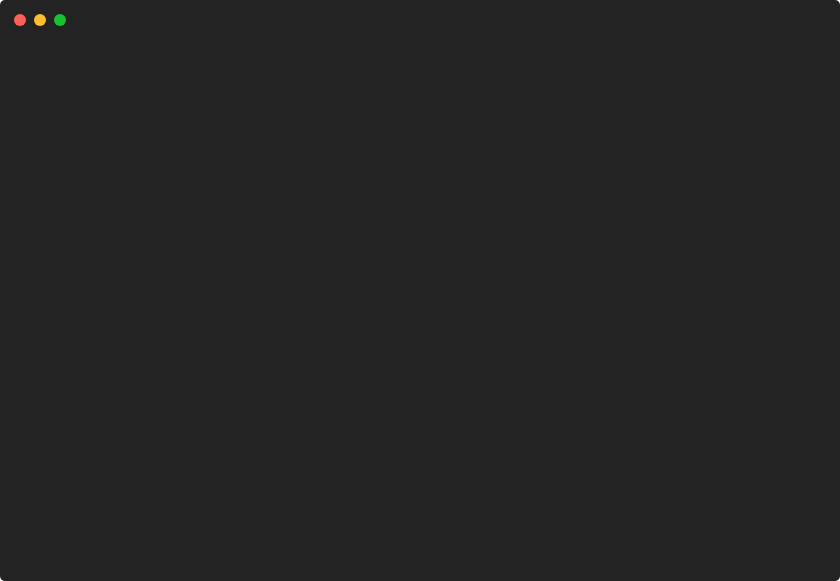
t = 0.00 s
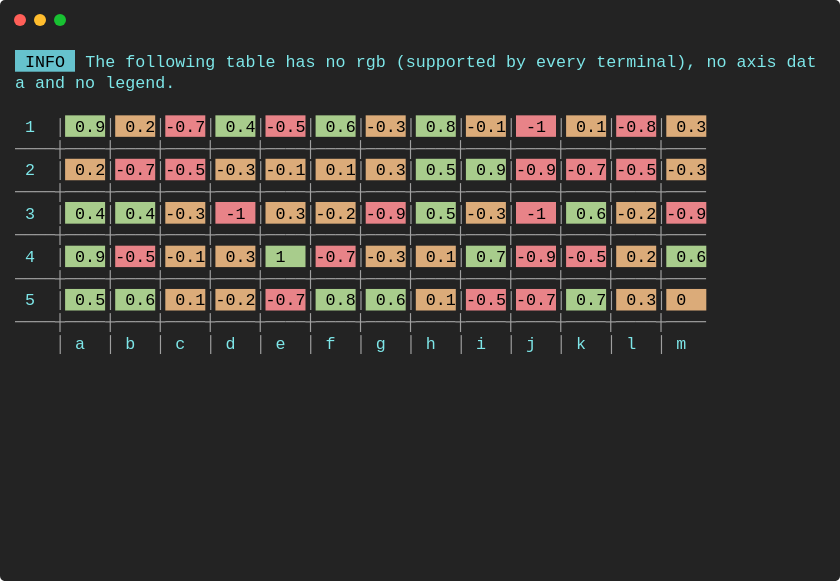
t = 0.89 s
t = 1.77 s: frame unchanged from t = 0.89 s, image omitted
t = 2.66 s: frame unchanged from t = 0.89 s, image omitted
t = 3.55 s: frame unchanged from t = 0.89 s, image omitted
t = 4.43 s: frame unchanged from t = 0.89 s, image omitted

The animated SVG that drew these frames (rendered in a browser with its animation timeline set to each time). Animation: 1 CSS @keyframes rule; one cycle of 5.32 s, repeats indefinitely.

<svg xmlns="http://www.w3.org/2000/svg" xmlns:xlink="http://www.w3.org/1999/xlink" width="840" height="581.04"><rect width="840" height="581.04" rx="5" ry="5" class="a"></rect><svg y="0%" x="0%"><circle cx="20" cy="20" r="6" class="b"></circle><circle cx="40" cy="20" r="6" class="c"></circle><circle cx="60" cy="20" r="6" class="d"></circle></svg><svg height="521.04" viewBox="0 0 80 52.104" width="800" x="15" xmlns="http://www.w3.org/2000/svg" xmlns:xlink="http://www.w3.org/1999/xlink" y="50"><style>.e, .g, .f {
	font-family:
			'Courier New'
			Roboto,
			Helvetica,
			Arial,
			sans-serif,
			'Apple Color Emoji',
			'Segoe UI Emoji' !important;
}.a{fill:rgb(35,35,35)}.b{fill:#ff5f58}.c{fill:#ffbd2e}.d{fill:#18c132}.e{font-family:'Courier New',Monaco,Consolas,Menlo,'Bitstream Vera Sans Mono','Powerline Symbols',monospace}.f{fill:rgb(102,194,205)}.g{white-space:pre}.h{fill:rgb(126,231,233);white-space:pre}.i{fill:rgb(160,160,160);white-space:pre}.j{fill:rgb(168,204,140)}.k{fill:rgb(219,171,121)}.l{fill:rgb(232,131,136)}.m{fill:transparent}.o{animation-duration:5.319053s;animation-iteration-count:infinite;animation-name:n;animation-timing-function:steps(1,end)}@keyframes n{0%{transform:translateX(-0px)}4%{transform:translateX(-80px)}6%{transform:translateX(-160px)}6%{transform:translateX(-240px)}6%{transform:translateX(-320px)}100%{transform:translateX(-400px)}}</style><g font-family="'Courier New',Monaco, Consolas, Menlo, &#x27;Bitstream Vera Sans Mono&#x27;, &#x27;Powerline Symbols&#x27;, monospace" font-size="1.67" class="e"><defs><symbol id="1"><rect height="2.171" width="6" x="0" y="0" class="f"></rect><text x="0" y="1.67" class="g"> INFO </text><text x="7.013999999999999" y="1.67" class="h">The</text><text x="11.021999999999998" y="1.67" class="h">following</text><text x="21.041999999999998" y="1.67" class="h">table</text><text x="27.054" y="1.67" class="h">has</text><text x="31.061999999999998" y="1.67" class="h">no</text><text x="34.068" y="1.67" class="h">rgb</text><text x="38.07599999999999" y="1.67" class="h">(supported</text><text x="49.098" y="1.67" class="h">by</text><text x="52.104" y="1.67" class="h">every</text><text x="58.116" y="1.67" class="h">terminal),</text><text x="69.13799999999999" y="1.67" class="h">no</text><text x="72.14399999999999" y="1.67" class="h">axis</text><text x="77.154" y="1.67" class="h">dat</text></symbol><symbol id="2"><text x="0" y="1.67" class="h">a</text><text x="2.004" y="1.67" class="h">and</text><text x="6.012" y="1.67" class="h">no</text><text x="9.017999999999999" y="1.67" class="h">legend.</text></symbol><symbol id="3"><text x="1.002" y="1.67" class="h">1</text><text x="4.008" y="1.67" class="i">│</text><rect height="2.171" width="4" x="5.01" y="0" class="j"></rect><text x="5.01" y="1.67" class="g"> 0.9</text><text x="9.017999999999999" y="1.67" class="i">│</text><rect height="2.171" width="4" x="10.02" y="0" class="k"></rect><text x="10.02" y="1.67" class="g"> 0.2</text><text x="14.027999999999999" y="1.67" class="i">│</text><rect height="2.171" width="4" x="15.029999999999998" y="0" class="l"></rect><text x="15.029999999999998" y="1.67" class="g">-0.7</text><text x="19.037999999999997" y="1.67" class="i">│</text><rect height="2.171" width="4" x="20.04" y="0" class="j"></rect><text x="20.04" y="1.67" class="g"> 0.4</text><text x="24.048" y="1.67" class="i">│</text><rect height="2.171" width="4" x="25.05" y="0" class="l"></rect><text x="25.05" y="1.67" class="g">-0.5</text><text x="29.058" y="1.67" class="i">│</text><rect height="2.171" width="4" x="30.059999999999995" y="0" class="j"></rect><text x="30.059999999999995" y="1.67" class="g"> 0.6</text><text x="34.068" y="1.67" class="i">│</text><rect height="2.171" width="4" x="35.06999999999999" y="0" class="k"></rect><text x="35.06999999999999" y="1.67" class="g">-0.3</text><text x="39.077999999999996" y="1.67" class="i">│</text><rect height="2.171" width="4" x="40.08" y="0" class="j"></rect><text x="40.08" y="1.67" class="g"> 0.8</text><text x="44.087999999999994" y="1.67" class="i">│</text><rect height="2.171" width="4" x="45.089999999999996" y="0" class="k"></rect><text x="45.089999999999996" y="1.67" class="g">-0.1</text><text x="49.098" y="1.67" class="i">│</text><rect height="2.171" width="4" x="50.1" y="0" class="l"></rect><text x="50.1" y="1.67" class="g"> -1 </text><text x="54.108" y="1.67" class="i">│</text><rect height="2.171" width="4" x="55.10999999999999" y="0" class="k"></rect><text x="55.10999999999999" y="1.67" class="g"> 0.1</text><text x="59.117999999999995" y="1.67" class="i">│</text><rect height="2.171" width="4" x="60.11999999999999" y="0" class="l"></rect><text x="60.11999999999999" y="1.67" class="g">-0.8</text><text x="64.128" y="1.67" class="i">│</text><rect height="2.171" width="4" x="65.13" y="0" class="k"></rect><text x="65.13" y="1.67" class="g"> 0.3</text></symbol><symbol id="4"><text x="0" y="1.67" class="i">────┼────┼────┼────┼────┼────┼────┼────┼────┼────┼────┼────┼────┼────</text></symbol><symbol id="5"><text x="1.002" y="1.67" class="h">2</text><text x="4.008" y="1.67" class="i">│</text><rect height="2.171" width="4" x="5.01" y="0" class="k"></rect><text x="5.01" y="1.67" class="g"> 0.2</text><text x="9.017999999999999" y="1.67" class="i">│</text><rect height="2.171" width="4" x="10.02" y="0" class="l"></rect><text x="10.02" y="1.67" class="g">-0.7</text><text x="14.027999999999999" y="1.67" class="i">│</text><rect height="2.171" width="4" x="15.029999999999998" y="0" class="l"></rect><text x="15.029999999999998" y="1.67" class="g">-0.5</text><text x="19.037999999999997" y="1.67" class="i">│</text><rect height="2.171" width="4" x="20.04" y="0" class="k"></rect><text x="20.04" y="1.67" class="g">-0.3</text><text x="24.048" y="1.67" class="i">│</text><rect height="2.171" width="4" x="25.05" y="0" class="k"></rect><text x="25.05" y="1.67" class="g">-0.1</text><text x="29.058" y="1.67" class="i">│</text><rect height="2.171" width="4" x="30.059999999999995" y="0" class="k"></rect><text x="30.059999999999995" y="1.67" class="g"> 0.1</text><text x="34.068" y="1.67" class="i">│</text><rect height="2.171" width="4" x="35.06999999999999" y="0" class="k"></rect><text x="35.06999999999999" y="1.67" class="g"> 0.3</text><text x="39.077999999999996" y="1.67" class="i">│</text><rect height="2.171" width="4" x="40.08" y="0" class="j"></rect><text x="40.08" y="1.67" class="g"> 0.5</text><text x="44.087999999999994" y="1.67" class="i">│</text><rect height="2.171" width="4" x="45.089999999999996" y="0" class="j"></rect><text x="45.089999999999996" y="1.67" class="g"> 0.9</text><text x="49.098" y="1.67" class="i">│</text><rect height="2.171" width="4" x="50.1" y="0" class="l"></rect><text x="50.1" y="1.67" class="g">-0.9</text><text x="54.108" y="1.67" class="i">│</text><rect height="2.171" width="4" x="55.10999999999999" y="0" class="l"></rect><text x="55.10999999999999" y="1.67" class="g">-0.7</text><text x="59.117999999999995" y="1.67" class="i">│</text><rect height="2.171" width="4" x="60.11999999999999" y="0" class="l"></rect><text x="60.11999999999999" y="1.67" class="g">-0.5</text><text x="64.128" y="1.67" class="i">│</text><rect height="2.171" width="4" x="65.13" y="0" class="k"></rect><text x="65.13" y="1.67" class="g">-0.3</text></symbol><symbol id="6"><text x="1.002" y="1.67" class="h">3</text><text x="4.008" y="1.67" class="i">│</text><rect height="2.171" width="4" x="5.01" y="0" class="j"></rect><text x="5.01" y="1.67" class="g"> 0.4</text><text x="9.017999999999999" y="1.67" class="i">│</text><rect height="2.171" width="4" x="10.02" y="0" class="j"></rect><text x="10.02" y="1.67" class="g"> 0.4</text><text x="14.027999999999999" y="1.67" class="i">│</text><rect height="2.171" width="4" x="15.029999999999998" y="0" class="k"></rect><text x="15.029999999999998" y="1.67" class="g">-0.3</text><text x="19.037999999999997" y="1.67" class="i">│</text><rect height="2.171" width="4" x="20.04" y="0" class="l"></rect><text x="20.04" y="1.67" class="g"> -1 </text><text x="24.048" y="1.67" class="i">│</text><rect height="2.171" width="4" x="25.05" y="0" class="k"></rect><text x="25.05" y="1.67" class="g"> 0.3</text><text x="29.058" y="1.67" class="i">│</text><rect height="2.171" width="4" x="30.059999999999995" y="0" class="k"></rect><text x="30.059999999999995" y="1.67" class="g">-0.2</text><text x="34.068" y="1.67" class="i">│</text><rect height="2.171" width="4" x="35.06999999999999" y="0" class="l"></rect><text x="35.06999999999999" y="1.67" class="g">-0.9</text><text x="39.077999999999996" y="1.67" class="i">│</text><rect height="2.171" width="4" x="40.08" y="0" class="j"></rect><text x="40.08" y="1.67" class="g"> 0.5</text><text x="44.087999999999994" y="1.67" class="i">│</text><rect height="2.171" width="4" x="45.089999999999996" y="0" class="k"></rect><text x="45.089999999999996" y="1.67" class="g">-0.3</text><text x="49.098" y="1.67" class="i">│</text><rect height="2.171" width="4" x="50.1" y="0" class="l"></rect><text x="50.1" y="1.67" class="g"> -1 </text><text x="54.108" y="1.67" class="i">│</text><rect height="2.171" width="4" x="55.10999999999999" y="0" class="j"></rect><text x="55.10999999999999" y="1.67" class="g"> 0.6</text><text x="59.117999999999995" y="1.67" class="i">│</text><rect height="2.171" width="4" x="60.11999999999999" y="0" class="k"></rect><text x="60.11999999999999" y="1.67" class="g">-0.2</text><text x="64.128" y="1.67" class="i">│</text><rect height="2.171" width="4" x="65.13" y="0" class="l"></rect><text x="65.13" y="1.67" class="g">-0.9</text></symbol><symbol id="7"><text x="1.002" y="1.67" class="h">4</text><text x="4.008" y="1.67" class="i">│</text><rect height="2.171" width="4" x="5.01" y="0" class="j"></rect><text x="5.01" y="1.67" class="g"> 0.9</text><text x="9.017999999999999" y="1.67" class="i">│</text><rect height="2.171" width="4" x="10.02" y="0" class="l"></rect><text x="10.02" y="1.67" class="g">-0.5</text><text x="14.027999999999999" y="1.67" class="i">│</text><rect height="2.171" width="4" x="15.029999999999998" y="0" class="k"></rect><text x="15.029999999999998" y="1.67" class="g">-0.1</text><text x="19.037999999999997" y="1.67" class="i">│</text><rect height="2.171" width="4" x="20.04" y="0" class="k"></rect><text x="20.04" y="1.67" class="g"> 0.3</text><text x="24.048" y="1.67" class="i">│</text><rect height="2.171" width="4" x="25.05" y="0" class="j"></rect><text x="25.05" y="1.67" class="g"> 1  </text><text x="29.058" y="1.67" class="i">│</text><rect height="2.171" width="4" x="30.059999999999995" y="0" class="l"></rect><text x="30.059999999999995" y="1.67" class="g">-0.7</text><text x="34.068" y="1.67" class="i">│</text><rect height="2.171" width="4" x="35.06999999999999" y="0" class="k"></rect><text x="35.06999999999999" y="1.67" class="g">-0.3</text><text x="39.077999999999996" y="1.67" class="i">│</text><rect height="2.171" width="4" x="40.08" y="0" class="k"></rect><text x="40.08" y="1.67" class="g"> 0.1</text><text x="44.087999999999994" y="1.67" class="i">│</text><rect height="2.171" width="4" x="45.089999999999996" y="0" class="j"></rect><text x="45.089999999999996" y="1.67" class="g"> 0.7</text><text x="49.098" y="1.67" class="i">│</text><rect height="2.171" width="4" x="50.1" y="0" class="l"></rect><text x="50.1" y="1.67" class="g">-0.9</text><text x="54.108" y="1.67" class="i">│</text><rect height="2.171" width="4" x="55.10999999999999" y="0" class="l"></rect><text x="55.10999999999999" y="1.67" class="g">-0.5</text><text x="59.117999999999995" y="1.67" class="i">│</text><rect height="2.171" width="4" x="60.11999999999999" y="0" class="k"></rect><text x="60.11999999999999" y="1.67" class="g"> 0.2</text><text x="64.128" y="1.67" class="i">│</text><rect height="2.171" width="4" x="65.13" y="0" class="j"></rect><text x="65.13" y="1.67" class="g"> 0.6</text></symbol><symbol id="8"><text x="1.002" y="1.67" class="h">5</text><text x="4.008" y="1.67" class="i">│</text><rect height="2.171" width="4" x="5.01" y="0" class="j"></rect><text x="5.01" y="1.67" class="g"> 0.5</text><text x="9.017999999999999" y="1.67" class="i">│</text><rect height="2.171" width="4" x="10.02" y="0" class="j"></rect><text x="10.02" y="1.67" class="g"> 0.6</text><text x="14.027999999999999" y="1.67" class="i">│</text><rect height="2.171" width="4" x="15.029999999999998" y="0" class="k"></rect><text x="15.029999999999998" y="1.67" class="g"> 0.1</text><text x="19.037999999999997" y="1.67" class="i">│</text><rect height="2.171" width="4" x="20.04" y="0" class="k"></rect><text x="20.04" y="1.67" class="g">-0.2</text><text x="24.048" y="1.67" class="i">│</text><rect height="2.171" width="4" x="25.05" y="0" class="l"></rect><text x="25.05" y="1.67" class="g">-0.7</text><text x="29.058" y="1.67" class="i">│</text><rect height="2.171" width="4" x="30.059999999999995" y="0" class="j"></rect><text x="30.059999999999995" y="1.67" class="g"> 0.8</text><text x="34.068" y="1.67" class="i">│</text><rect height="2.171" width="4" x="35.06999999999999" y="0" class="j"></rect><text x="35.06999999999999" y="1.67" class="g"> 0.6</text><text x="39.077999999999996" y="1.67" class="i">│</text><rect height="2.171" width="4" x="40.08" y="0" class="k"></rect><text x="40.08" y="1.67" class="g"> 0.1</text><text x="44.087999999999994" y="1.67" class="i">│</text><rect height="2.171" width="4" x="45.089999999999996" y="0" class="l"></rect><text x="45.089999999999996" y="1.67" class="g">-0.5</text><text x="49.098" y="1.67" class="i">│</text><rect height="2.171" width="4" x="50.1" y="0" class="l"></rect><text x="50.1" y="1.67" class="g">-0.7</text><text x="54.108" y="1.67" class="i">│</text><rect height="2.171" width="4" x="55.10999999999999" y="0" class="j"></rect><text x="55.10999999999999" y="1.67" class="g"> 0.7</text><text x="59.117999999999995" y="1.67" class="i">│</text><rect height="2.171" width="4" x="60.11999999999999" y="0" class="k"></rect><text x="60.11999999999999" y="1.67" class="g"> 0.3</text><text x="64.128" y="1.67" class="i">│</text><rect height="2.171" width="4" x="65.13" y="0" class="k"></rect><text x="65.13" y="1.67" class="g"> 0  </text></symbol><symbol id="9"><text x="4.008" y="1.67" class="i">│</text><text x="6.012" y="1.67" class="h">a</text><text x="9.017999999999999" y="1.67" class="i">│</text><text x="11.021999999999998" y="1.67" class="h">b</text><text x="14.027999999999999" y="1.67" class="i">│</text><text x="16.032" y="1.67" class="h">c</text><text x="19.037999999999997" y="1.67" class="i">│</text><text x="21.041999999999998" y="1.67" class="h">d</text><text x="24.048" y="1.67" class="i">│</text><text x="26.052" y="1.67" class="h">e</text><text x="29.058" y="1.67" class="i">│</text><text x="31.061999999999998" y="1.67" class="h">f</text><text x="34.068" y="1.67" class="i">│</text><text x="36.071999999999996" y="1.67" class="h">g</text><text x="39.077999999999996" y="1.67" class="i">│</text><text x="41.082" y="1.67" class="h">h</text><text x="44.087999999999994" y="1.67" class="i">│</text><text x="46.09199999999999" y="1.67" class="h">i</text><text x="49.098" y="1.67" class="i">│</text><text x="51.102" y="1.67" class="h">j</text><text x="54.108" y="1.67" class="i">│</text><text x="56.111999999999995" y="1.67" class="h">k</text><text x="59.117999999999995" y="1.67" class="i">│</text><text x="61.12199999999999" y="1.67" class="h">l</text><text x="64.128" y="1.67" class="i">│</text><text x="66.13199999999999" y="1.67" class="h">m</text></symbol><symbol id="a"><rect height="24" width="80" x="0" y="0" class="m"></rect></symbol></defs><rect height="52.104" width="80" class="a"></rect><g class="o"><svg x="0" y="0" width="480"><svg x="0"><use xlink:href="#a"></use></svg><svg x="80"><use xlink:href="#a"></use><use xlink:href="#1" y="0"></use><use xlink:href="#2" y="2.171"></use></svg><svg x="160"><use xlink:href="#a"></use><use xlink:href="#1" y="0"></use><use xlink:href="#2" y="2.171"></use><use xlink:href="#3" y="6.513"></use><use xlink:href="#4" y="8.684"></use><use xlink:href="#5" y="10.855"></use><text x="0" y="14.696" class="i">────┼────┼────┼────┼────┼────┼────┼────┼────┼────┼────┼────┼────</text></svg><svg x="240"><use xlink:href="#a"></use><use xlink:href="#1" y="0"></use><use xlink:href="#2" y="2.171"></use><use xlink:href="#3" y="6.513"></use><use xlink:href="#4" y="8.684"></use><use xlink:href="#5" y="10.855"></use><use xlink:href="#4" y="13.026"></use><use xlink:href="#6" y="15.197"></use><use xlink:href="#4" y="17.368"></use><use xlink:href="#7" y="19.539"></use><text x="0" y="23.380000000000003" class="i">────┼────┼────┼────┼────┼────┼────┼────┼────┼────┼────┼───</text></svg><svg x="320"><use xlink:href="#a"></use><use xlink:href="#1" y="0"></use><use xlink:href="#2" y="2.171"></use><use xlink:href="#3" y="6.513"></use><use xlink:href="#4" y="8.684"></use><use xlink:href="#5" y="10.855"></use><use xlink:href="#4" y="13.026"></use><use xlink:href="#6" y="15.197"></use><use xlink:href="#4" y="17.368"></use><use xlink:href="#7" y="19.539"></use><use xlink:href="#4" y="21.71"></use><use xlink:href="#8" y="23.880999999999997"></use><use xlink:href="#4" y="26.052"></use><use xlink:href="#9" y="28.223000000000003"></use></svg><svg x="400"><use xlink:href="#a"></use><use xlink:href="#1" y="0"></use><use xlink:href="#2" y="2.171"></use><use xlink:href="#3" y="6.513"></use><use xlink:href="#4" y="8.684"></use><use xlink:href="#5" y="10.855"></use><use xlink:href="#4" y="13.026"></use><use xlink:href="#6" y="15.197"></use><use xlink:href="#4" y="17.368"></use><use xlink:href="#7" y="19.539"></use><use xlink:href="#4" y="21.71"></use><use xlink:href="#8" y="23.880999999999997"></use><use xlink:href="#4" y="26.052"></use><use xlink:href="#9" y="28.223000000000003"></use><text x="0" y="36.406" class="i">Restarting</text><text x="11.021999999999998" y="36.406" class="i">animation...</text></svg></svg></g></g></svg></svg>
